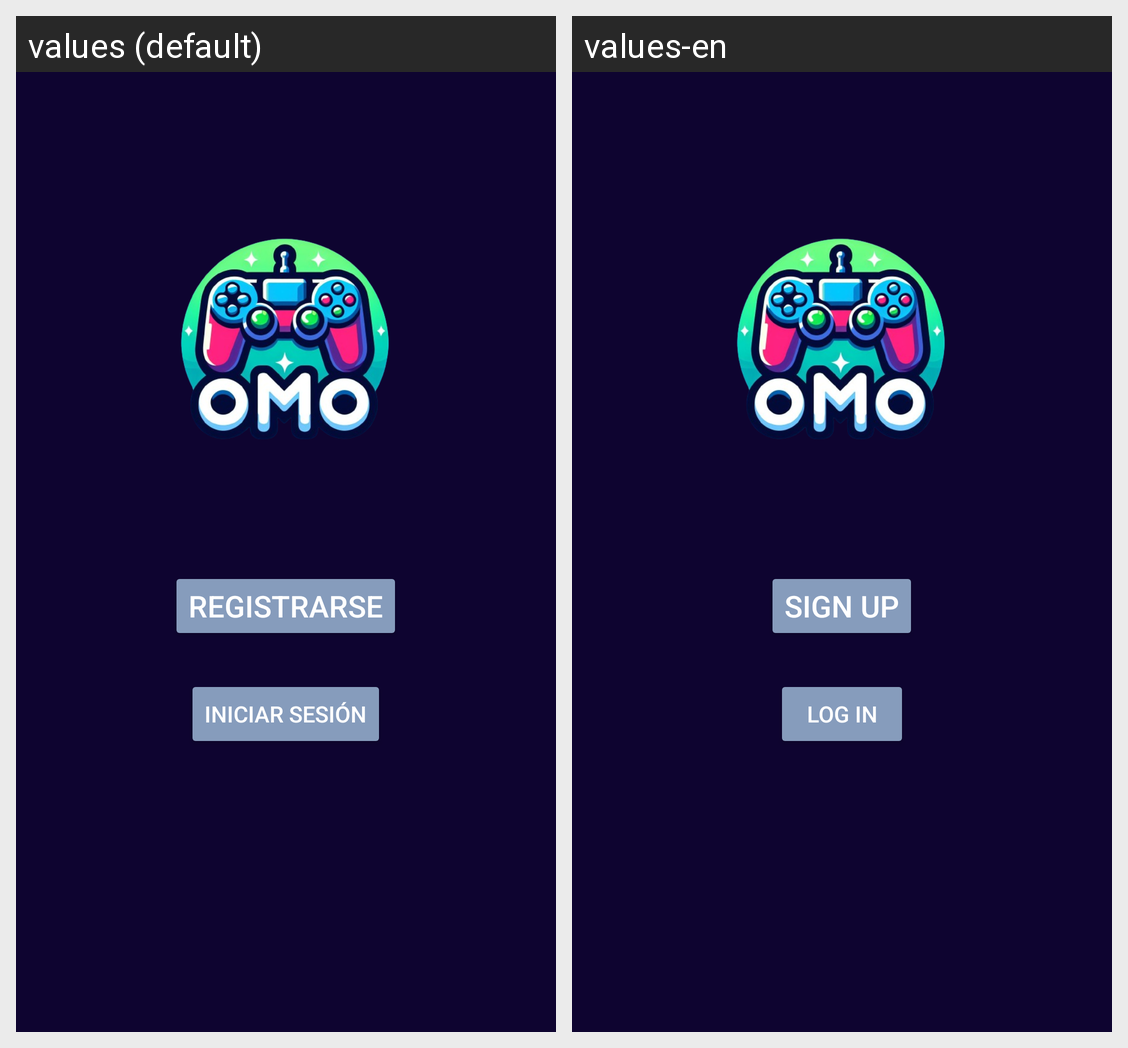

Locale-by-locale string values for the Android screen shown in this grid:
Android screen res/layout/activity_log_reg.xml rendered under 2 locales, left to right: values (default), values-en. Device: Nexus 5 (rendered at 1080×1920; each locale shown at half size, 540×960, under a caption strip naming it); theme Theme.CenecApp.
Strings drawn on this screen, with the default value and each locale's value (text and hints the layout hard-codes, and strings that could not be matched under every locale, appear in the picture but are not listed):

registrarse
  values: Registrarse
  values-en: Sign Up

iniciarsesion
  values: Iniciar Sesión
  values-en: Log In
